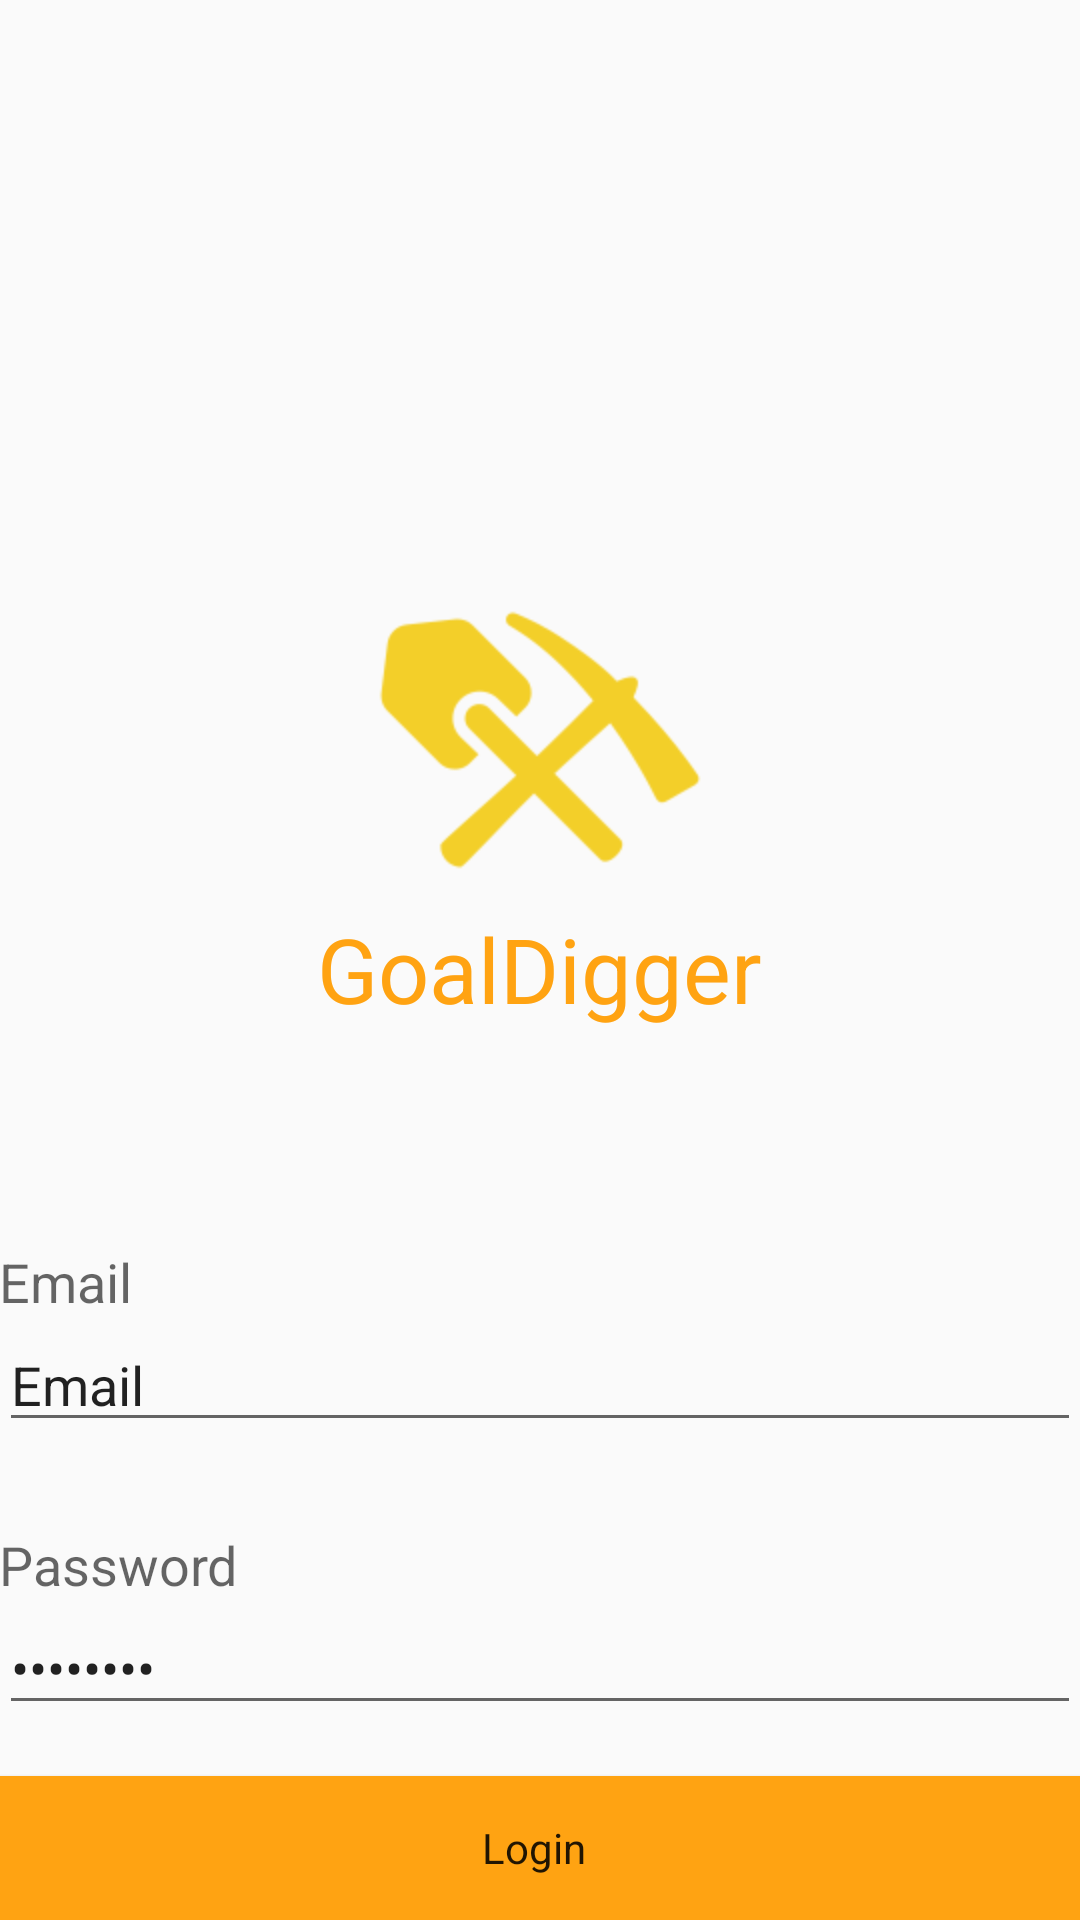

Here is an Android app screen rendered from its layout file. Give the layout XML and the strings, colors and styles it references.
<!-- AndroidManifest.xml: application theme AntonTheme -->
<!-- res/layout/activity_main.xml -->
<RelativeLayout xmlns:android="http://schemas.android.com/apk/res/android"
    xmlns:tools="http://schemas.android.com/tools" android:layout_width="match_parent"
    android:layout_height="match_parent" android:paddingLeft="@dimen/activity_horizontal_margin"
    android:paddingRight="@dimen/activity_horizontal_margin"
    android:paddingTop="@dimen/activity_vertical_margin"
    android:paddingBottom="@dimen/activity_vertical_margin" tools:context=".MainActivity"
    android:clickable="false">

    <EditText
        android:layout_width="fill_parent"
        android:layout_height="wrap_content"
        android:inputType="textEmailAddress"
        android:ems="10"
        android:id="@+id/editText"
        android:layout_above="@+id/editText2"
        android:layout_alignLeft="@+id/editText2"
        android:layout_alignStart="@+id/editText2"
        android:layout_marginBottom="53dp"
        android:text="Email" />

    <EditText
        android:layout_width="fill_parent"
        android:layout_height="wrap_content"
        android:inputType="textPassword"
        android:ems="10"
        android:id="@+id/editText2"
        android:layout_alignParentBottom="true"
        android:layout_centerHorizontal="true"
        android:layout_marginBottom="65dp"
        android:text="Password" />

    <TextView
        android:layout_width="wrap_content"
        android:layout_height="wrap_content"
        android:textAppearance="?android:attr/textAppearanceMedium"
        android:text="@string/EmailLabel"
        android:id="@+id/textView"
        android:layout_above="@+id/editText"
        android:layout_alignParentLeft="true"
        android:layout_alignParentStart="true" />

    <TextView
        android:layout_width="wrap_content"
        android:layout_height="wrap_content"
        android:textAppearance="?android:attr/textAppearanceMedium"
        android:text="@string/passLabel"
        android:id="@+id/textView2"
        android:layout_above="@+id/editText2"
        android:layout_alignParentLeft="true"
        android:layout_alignParentStart="true" />

    <Button
        android:layout_width="fill_parent"
        android:layout_height="wrap_content"
        android:text="@string/LoginButton"
        android:id="@+id/loginButton"
        android:layout_alignParentBottom="true"
        android:layout_centerHorizontal="true"
        android:theme="@style/Widget.AppCompat.Light.ActionButton.Overflow"
        style="@style/AppTheme"
        android:background="#ffffa312"
        android:clickable="true" />

    <TextView
        android:layout_width="wrap_content"
        android:layout_height="wrap_content"
        android:textAppearance="?android:attr/textAppearanceLarge"
        android:text="@string/GoalDiggerLabel"
        android:id="@+id/textView3"
        android:textColor="#ffffa312"
        android:textSize="30dp"
        android:layout_above="@+id/textView"
        android:layout_centerHorizontal="true"
        android:layout_marginBottom="72dp" />

    <ImageView
        android:layout_width="wrap_content"
        android:layout_height="wrap_content"
        android:id="@+id/imageView"
        android:layout_above="@+id/textView3"
        android:layout_centerHorizontal="true"
        android:layout_marginBottom="10dp"
        android:src="@drawable/goaldigger_logom" />

</RelativeLayout>
<!-- resources referenced by this layout -->
<resources>
  <!-- drawable goaldigger_logom: png bitmap (drawable-hdpi, 6737 bytes) -->
  <string name="EmailLabel">Email</string>
  <string name="GoalDiggerLabel">GoalDigger</string>
  <string name="LoginButton">Login</string>
  <string name="passLabel">Password</string>
  <style name="AppTheme" parent="Theme.AppCompat.Light.DarkActionBar">
          
      </style>
  <style name="AntonTheme" parent="Theme.AppCompat.Light.NoActionBar">
          <item name="android:windowActionBar">false</item>
          <item name="android:windowNoTitle">true</item>
  </style>
</resources>
